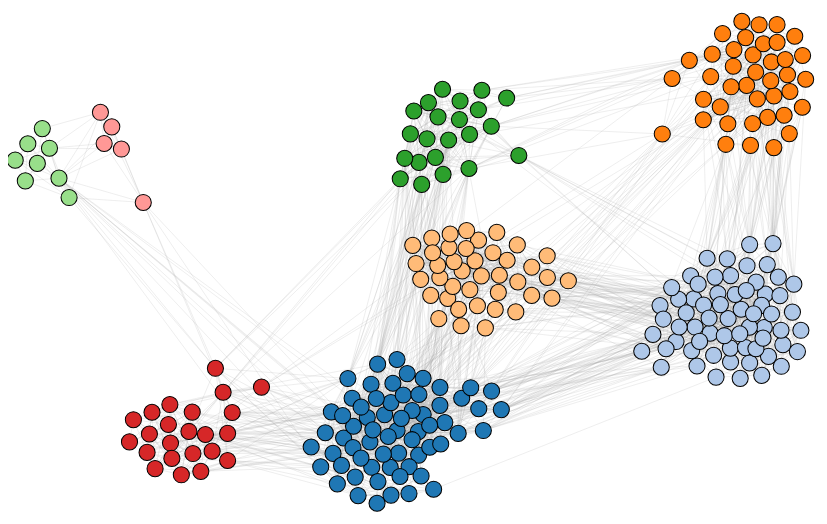
D3 v4 page, settled after 480 driven frames (8 s of simulated time); the page loaded 1 data file(s).


// ── js/jsLouvain.js
/*
Author: Corneliu S. (github.com/upphiminn)

This is a javascript implementation of the Louvain
community detection algorithm (http://arxiv.org/abs/0803.0476)
Based on https://bitbucket.org/taynaud/python-louvain/overview

*/
(function(){
	jLouvain = function(){
		//Constants
		var __PASS_MAX = -1
		var __MIN 	 = 0.0000001

		//Local vars
		var original_graph_nodes;
		var original_graph_edges;
		var original_graph = {};
		var partition_init;

		//Helpers
		function make_set(array){
			var set = {};
			array.forEach(function(d,i){
				set[d] = true;
			});
			return Object.keys(set);
		};

		function obj_values(obj){
			 var vals = [];
			 for( var key in obj ) {
			     if ( obj.hasOwnProperty(key) ) {
			         vals.push(obj[key]);
			     }
			 }
			 return vals;
		};

		function get_degree_for_node(graph, node){
			var neighbours = graph._assoc_mat[node] ? Object.keys(graph._assoc_mat[node]) : [];
			var weight = 0;
			neighbours.forEach(function(neighbour,i){
				var value = graph._assoc_mat[node][neighbour] || 1;
				if(node == neighbour)
					value *= 2;
				weight += value;
			});
			return weight;
		};

		function get_neighbours_of_node(graph, node){
			if(typeof graph._assoc_mat[node] == 'undefined')
				return [];

			var neighbours = Object.keys(graph._assoc_mat[node]);
			return neighbours;
		}

		function get_edge_weight(graph, node1, node2){
			return graph._assoc_mat[node1] ? graph._assoc_mat[node1][node2] : undefined;
		}

		function get_graph_size(graph){
			var size = 0;
			graph.edges.forEach(function(edge){
				size += edge.weight;
			});
			return size;
		}

		function add_edge_to_graph(graph, edge){
			update_assoc_mat(graph, edge);

			var edge_index = graph.edges.map(function(d){
				return d.source+'_'+d.target;
			}).indexOf(edge.source+'_'+edge.target);

			if(edge_index != -1)
				graph.edges[edge_index].weight = edge.weight;
			else
				graph.edges.push(edge);
		}

		function make_assoc_mat(edge_list){
			var mat = {};
			edge_list.forEach(function(edge, i){
				mat[edge.source] = mat[edge.source] || {};
				mat[edge.source][edge.target] = edge.weight;
				mat[edge.target] = mat[edge.target] || {};
				mat[edge.target][edge.source] = edge.weight;
			});

			return mat;
		}

		function update_assoc_mat(graph, edge){
			graph._assoc_mat[edge.source] = graph._assoc_mat[edge.source] || {};
			graph._assoc_mat[edge.source][edge.target] = edge.weight;
			graph._assoc_mat[edge.target] = graph._assoc_mat[edge.target] || {};
			graph._assoc_mat[edge.target][edge.source] = edge.weight;
		}

		function clone(obj){
		    if(obj == null || typeof(obj) != 'object')
		        return obj;

		    var temp = obj.constructor();

		    for(var key in obj)
		        temp[key] = clone(obj[key]);
		    return temp;
		}

		//Core-Algorithm Related
		function init_status(graph, status, part){
			status['nodes_to_com'] = {};
			status['total_weight'] = 0;
			status['internals'] = {};
			status['degrees'] = {};
			status['gdegrees'] = {};
			status['loops'] = {};
			status['total_weight'] = get_graph_size(graph);

			if(typeof part == 'undefined'){
				graph.nodes.forEach(function(node,i){
					status.nodes_to_com[node] = i;
					var deg = get_degree_for_node(graph, node);
					if (deg < 0)
						throw 'Bad graph type, use positive weights!';
					status.degrees[i] = deg;
					status.gdegrees[node] = deg;
					status.loops[node] = get_edge_weight(graph, node, node) || 0;
					status.internals[i] = status.loops[node];
				});
			}else{
				graph.nodes.forEach(function(node,i){
					var com = part[node];
					status.nodes_to_com[node] = com;
					var deg = get_degree_for_node(graph, node);
					status.degrees[com] = (status.degrees[com] || 0) + deg;
					status.gdegrees[node] = deg;
					var inc = 0.0;

					var neighbours  = get_neighbours_of_node(graph, node);
					neighbours.forEach(function(neighbour, i){
						var weight = graph._assoc_mat[node][neighbour];
						if (weight <= 0){
							throw "Bad graph type, use positive weights";
						}

						if(part[neighbour] == com){
							if (neighbour == node){
								inc += weight;
							}else{
								inc += weight/2.0;
							}
						}
					});
					status.internals[com] = (status.internals[com] || 0) + inc;
				});
			}
		}

		function __modularity(status){
			var links = status.total_weight;
			var result = 0.0;
			var communities = make_set(obj_values(status.nodes_to_com));

			communities.forEach(function(com,i){
				var in_degree = status.internals[com] || 0 ;
				var degree = status.degrees[com] || 0 ;
				if(links > 0){
					result = result + in_degree / links - Math.pow((degree / (2.0*links)), 2);
				}
			});
			return result;
		}

		function __neighcom(node, graph, status){
			// compute the communities in the neighb. of the node, with the graph given by
			// node_to_com

			var weights = {};
			var neighboorhood = get_neighbours_of_node(graph, node);//make iterable;

			neighboorhood.forEach(function(neighbour, i){
				if(neighbour != node){
					var weight = graph._assoc_mat[node][neighbour] || 1; 
					var neighbourcom = status.nodes_to_com[neighbour];
					weights[neighbourcom] = (weights[neighbourcom] || 0) + weight;
				}	
			});

			return weights;
		}

		function __insert(node, com, weight, status){
			//insert node into com and modify status
			status.nodes_to_com[node] = +com;
			status.degrees[com] = (status.degrees[com] || 0) + (status.gdegrees[node]||0);
			status.internals[com] = (status.internals[com] || 0) + weight + (status.loops[node]||0);
		}

		function __remove(node, com, weight, status){
			//remove node from com and modify status
			status.degrees[com] = ((status.degrees[com] || 0) - (status.gdegrees[node] || 0));
			status.internals[com] = ((status.internals[com] || 0) - weight -(status.loops[node] ||0));
			status.nodes_to_com[node] = -1;
		}

		function __renumber(dict){
			var count = 0;
			var ret = clone(dict); //deep copy :)
			var new_values = {};
			var dict_keys = Object.keys(dict);
			dict_keys.forEach(function(key){
				var value = dict[key];
				var new_value =  typeof new_values[value] =='undefined' ? -1 : new_values[value];
				if(new_value == -1){
					new_values[value] = count;
					new_value = count;
					count = count + 1;
				}
				ret[key] = new_value;
			});
			return ret;
		}

		function __one_level(graph, status){
			//Compute one level of the Communities Dendogram.
			var modif = true,
				nb_pass_done = 0,
				cur_mod = __modularity(status),
				new_mod = cur_mod;

			while (modif && nb_pass_done != __PASS_MAX){
				cur_mod = new_mod;
				modif = false;
				nb_pass_done += 1

				graph.nodes.forEach(function(node,i){
					var com_node = status.nodes_to_com[node];
					var degc_totw = (status.gdegrees[node] || 0) / (status.total_weight * 2.0);
					var neigh_communities = __neighcom(node, graph, status);
					__remove(node, com_node, (neigh_communities[com_node] || 0.0), status);
					var best_com = com_node;
					var best_increase = 0;
					var neigh_communities_entries = Object.keys(neigh_communities);//make iterable;

					neigh_communities_entries.forEach(function(com,i){
						var incr = neigh_communities[com] - (status.degrees[com] || 0.0) * degc_totw;
						if (incr > best_increase){
							best_increase = incr;
							best_com = com;
						}
					});

					__insert(node, best_com, neigh_communities[best_com] || 0, status);

					if(best_com != com_node)
						modif = true;
				});
				new_mod = __modularity(status);
				if(new_mod - cur_mod < __MIN)
					break;
			}
		}

		function induced_graph(partition, graph){
			var ret = {nodes:[], edges:[], _assoc_mat: {}};
			var w_prec, weight;
			//add nodes from partition values
			var partition_values = obj_values(partition);
			ret.nodes = ret.nodes.concat(make_set(partition_values)); //make set
			graph.edges.forEach(function(edge,i){
				weight = edge.weight || 1;
				var com1 = partition[edge.source];
				var com2 = partition[edge.target];
				w_prec = (get_edge_weight(ret, com1, com2) || 0); 
				var new_weight = (w_prec + weight);
				add_edge_to_graph(ret, {'source': com1, 'target': com2, 'weight': new_weight});
			});
			return ret;
		}

		function partition_at_level(dendogram, level){
			var partition = clone(dendogram[0]);
			for(var i = 1; i < level + 1; i++ )
				Object.keys(partition).forEach(function(key,j){
					var node = key;
					var com  = partition[key];
					partition[node] = dendogram[i][com];
				});
			return partition;
		}


		function generate_dendogram(graph, part_init){

			if(graph.edges.length == 0){
				var part = {};
				graph.nodes.forEach(function(node,i){
					part[node] = node;
				});
				return part;
			}
			var status = {};

			init_status(original_graph, status, part_init);
			var mod = __modularity(status);
			var status_list = [];
			__one_level(original_graph, status);
			var new_mod = __modularity(status);
			var partition = __renumber(status.nodes_to_com);
			status_list.push(partition);
			mod = new_mod;
			var current_graph = induced_graph(partition, original_graph);
			init_status(current_graph, status);

			while (true){
				__one_level(current_graph, status);
				new_mod = __modularity(status);
				if(new_mod - mod < __MIN)
					break;

				partition = __renumber(status.nodes_to_com);
				status_list.push(partition); 

				mod = new_mod;
				current_graph = induced_graph(partition, current_graph);
				init_status(current_graph, status);
			}

			return status_list; 
		}

		var core = function(){
			var status = {};
			var dendogram = generate_dendogram(original_graph, partition_init);
			return partition_at_level(dendogram, dendogram.length - 1);
		};

		core.nodes = function(nds){
			if(arguments.length > 0){
				original_graph_nodes = nds;
			}
			return core;
		};

		core.edges = function(edgs){
			if(typeof original_graph_nodes == 'undefined')
				throw 'Please provide the graph nodes first!';

			if(arguments.length > 0){
				original_graph_edges = edgs;
				var assoc_mat = make_assoc_mat(edgs);
				original_graph = { 'nodes': original_graph_nodes,
						  		   'edges': original_graph_edges,
						  		   '_assoc_mat': assoc_mat };
			}
			return core;

		};

		core.partition_init = function(prttn){
			if(arguments.length > 0){
				partition_init = prttn;
			}
			return core;
		};

		return core;
	}
})();

// ── js/vis.js
/* global d3 */

d3.json('artistasSemelhantesNandoReis.json', (error, graph) => {
    if (error) throw error;
    const nodes = graph.nodes;
    const links = graph.edges;

    const width = 1000;
    const height = 1000;

    // separation between same-color circles
    const padding = 9; // 1.5

    // separation between different-color circles
    const clusterPadding = 48; // 6

    const maxRadius = 12;

    const z = d3.scaleOrdinal(d3.schemeCategory20);

    // total number of nodes
    const n = nodes.length;

    // detect communities with jsLouvain
    var nodeData = nodes.map(function (d) { return d.id });
    var linkData = links.map(function (d) { return { source: d.source, target: d.target }; });

    var community = jLouvain()
        .nodes(nodeData)
        .edges(linkData);

    var result = community();

    const defaultRadius = 8;
    nodes.forEach(function (node) {
        node.r = defaultRadius;
        node.cluster = result[node.id]
    });

    // collect clusters from nodes
    const clusters = {};
    nodes.forEach((node) => {
        const radius = node.r;
        const clusterID = node.cluster;
        if (!clusters[clusterID] || (radius > clusters[clusterID].r)) {
            clusters[clusterID] = node;
        }
    });

    var svg = d3.select("body")
    .append("svg")
    .attr('version', '1.1')
    .attr('viewBox', '0 0 ' + width + ' ' + height)
    .attr('width', '100%');

    let link = svg.selectAll('line')
        .data(graph.edges)
        .enter().append('line');

    link
        .attr('class', 'link')
        .style('stroke', 'darkgray')
        .style('stroke-width', '0.2px');

    const circles = svg.append('g')
        .datum(nodes)
        .selectAll('.circle')
        .data(d => d)
        .enter().append('circle')
        .attr('r', d => d.r)
        .attr('fill', d => z(d.cluster))
        .attr('stroke', 'black')
        .attr('stroke-width', 1)
        .call(d3.drag()
            .on("start", dragstarted)
            .on("drag", dragged)
            .on("end", dragended)
        );

    circles.append("title")
        .text(function (d) { return d.label; });

    const simulation = d3.forceSimulation()
        .nodes(nodes)
        .force('link', d3.forceLink().id(d => d.id))
        .force("charge", d3.forceManyBody())
        .force("center", d3.forceCenter(width / 2, height / 2))
        // .velocityDecay(0.2)
        .force('x', d3.forceX().strength(0.0005))
        .force('y', d3.forceY().strength(0.0005))
        .force('collide', collide)
        .force('cluster', clustering)
        .on('tick', ticked);

    simulation.force('link')
        .links(graph.edges)
        // .distance([85]);

    function ticked() {
        link
            .attr('x1', d => d.source.x)
            .attr('y1', d => d.source.y)
            .attr('x2', d => d.target.x)
            .attr('y2', d => d.target.y);

        circles
            .attr('cx', d => d.x)
            .attr('cy', d => d.y);
    }

    function dragstarted(d) {
        if (!d3.event.active) simulation.alphaTarget(0.3).restart();
        d.fx = d.x;
        d.fy = d.y;
    }

    function dragged(d) {
        d.fx = d3.event.x;
        d.fy = d3.event.y;
    }

    function dragended(d) {
        if (!d3.event.active) simulation.alphaTarget(0);
        d.fx = null;
        d.fy = null;
    }

    // These are implementations of the custom forces
    function clustering(alpha) {
        nodes.forEach((d) => {
            const cluster = clusters[d.cluster];
            if (cluster === d) return;
            let x = d.x - cluster.x;
            let y = d.y - cluster.y;
            let l = Math.sqrt((x * x) + (y * y));
            const r = d.r + cluster.r;
            if (l !== r) {
                l = ((l - r) / l) * alpha;
                d.x -= x *= l;
                d.y -= y *= l;
                cluster.x += x;
                cluster.y += y;
            }
        });
    }

    function collide(alpha) {
        const quadtree = d3.quadtree()
            .x(d => d.x)
            .y(d => d.y)
            .addAll(nodes);

        nodes.forEach((d) => {
            const r = d.r + maxRadius + Math.max(padding, clusterPadding);
            const nx1 = d.x - r;
            const nx2 = d.x + r;
            const ny1 = d.y - r;
            const ny2 = d.y + r;
            quadtree.visit((quad, x1, y1, x2, y2) => {
                if (quad.data && (quad.data !== d)) {
                    let x = d.x - quad.data.x;
                    let y = d.y - quad.data.y;
                    let l = Math.sqrt((x * x) + (y * y));
                    const r = d.r + quad.data.r + (d.cluster === quad.data.cluster ? padding : clusterPadding);
                    if (l < r) {
                        l = ((l - r) / l) * alpha;
                        d.x -= x *= l;
                        d.y -= y *= l;
                        quad.data.x += x;
                        quad.data.y += y;
                    }
                }
                return x1 > nx2 || x2 < nx1 || y1 > ny2 || y2 < ny1;
            });
        });
    }
    

});

### data: artistasSemelhantesNandoReis.json
{
 "nodes": [
  {
   "id": "7n1XMwvxPf10t4OX6h6Ufy",
   "label": "Nando Reis",
   "x": 2,
   "y": 13,
   "size": 68,
   "color": "#000"
  },
  {
   "id": "30zCgFx32RHel1qUOr7xuL",
   "label": "Leoni",
   "x": 0,
   "y": 6,
   "size": 49,
   "color": "#999"
  },
  {
   "id": "3WVjDclrbHsxjxhiOqHdnw",
   "label": "Frejat",
   "x": 12,
   "y": 6,
   "size": 57,
   "color": "#999"
  },
  {
   "id": "4C4kpaAdp6aKSkguw40SsU",
   "label": "Skank",
   "x": 17,
   "y": 12,
   "size": 66,
   "color": "#999"
  },
  {
   "id": "10naVTwNjE50daQVrN0bXh",
   "label": "Cássia Eller",
   "x": 0,
   "y": 11,
   "size": 64,
   "color": "#999"
  },
  {
   "id": "7EM9m7HOXxVgP9oEpDDv70",
   "label": "Os Paralamas Do Sucesso",
   "x": 6,
   "y": 1,
   "size": 63,
   "color": "#999"
  },
  {
   "id": "2euX7vCVnJy3TVEGfc0RCl",
   "label": "Titãs",
   "x": 7,
   "y": 20,
   "size": 61,
   "color": "#999"
  },
  {
   "id": "4bOZtegYNmYOe3gMgPtt0H",
   "label": "Kid Abelha",
   "x": 14,
   "y": 16,
   "size": 59,
   "color": "#999"
  },
  "... 258 more items"
 ],
 "edges": [
  {
   "id": "30zCgFx32RHel1qUOr7xuL__||__7n1XMwvxPf10…",
   "source": "30zCgFx32RHel1qUOr7xuL",
   "target": "7n1XMwvxPf10t4OX6h6Ufy",
   "color": "#ddd"
  },
  {
   "id": "3WVjDclrbHsxjxhiOqHdnw__||__7n1XMwvxPf10…",
   "source": "3WVjDclrbHsxjxhiOqHdnw",
   "target": "7n1XMwvxPf10t4OX6h6Ufy",
   "color": "#ddd"
  },
  {
   "id": "4C4kpaAdp6aKSkguw40SsU__||__7n1XMwvxPf10…",
   "source": "4C4kpaAdp6aKSkguw40SsU",
   "target": "7n1XMwvxPf10t4OX6h6Ufy",
   "color": "#ddd"
  },
  {
   "id": "10naVTwNjE50daQVrN0bXh__||__7n1XMwvxPf10…",
   "source": "10naVTwNjE50daQVrN0bXh",
   "target": "7n1XMwvxPf10t4OX6h6Ufy",
   "color": "#ddd"
  },
  {
   "id": "7EM9m7HOXxVgP9oEpDDv70__||__7n1XMwvxPf10…",
   "source": "7EM9m7HOXxVgP9oEpDDv70",
   "target": "7n1XMwvxPf10t4OX6h6Ufy",
   "color": "#ddd"
  },
  {
   "id": "2euX7vCVnJy3TVEGfc0RCl__||__7n1XMwvxPf10…",
   "source": "2euX7vCVnJy3TVEGfc0RCl",
   "target": "7n1XMwvxPf10t4OX6h6Ufy",
   "color": "#ddd"
  },
  {
   "id": "4bOZtegYNmYOe3gMgPtt0H__||__7n1XMwvxPf10…",
   "source": "4bOZtegYNmYOe3gMgPtt0H",
   "target": "7n1XMwvxPf10t4OX6h6Ufy",
   "color": "#ddd"
  },
  {
   "id": "5re6NsyXzHg6uvNimzQ3F6__||__7n1XMwvxPf10…",
   "source": "5re6NsyXzHg6uvNimzQ3F6",
   "target": "7n1XMwvxPf10t4OX6h6Ufy",
   "color": "#ddd"
  },
  "... 2,799 more items"
 ],
 "filename": "network_7n1XMwvxPf10t4OX6h6Ufy.gdf"
}